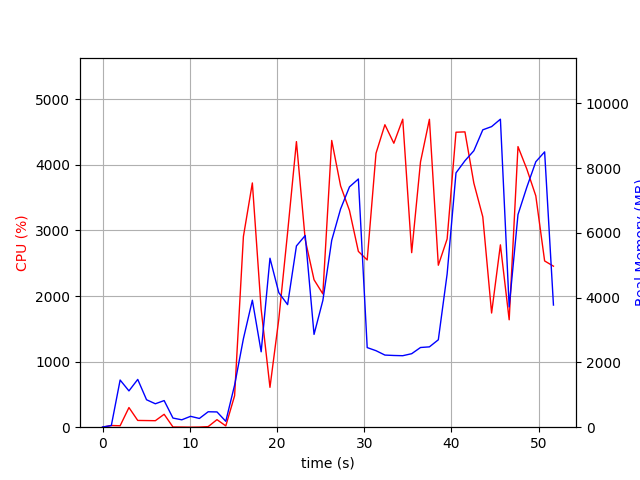

Values plotted in this chart, from the file beside it:
elapsed_time, nproc, cpu, mem_real, mem_virtual
4.100799560546875e-05, 1, 0.0, 6.129, 2723
1.007, 2, 25.8, 51.48, 161.8
2.016, 10, 21.8, 1456, 5686
3.027, 5, 299.6, 1121, 4024
4.035, 11, 103.0, 1475, 5550
5.045, 4, 101.2, 847.7, 3407
6.053, 3, 99.1, 723.3, 2884
7.062, 4, 196.7, 821.9, 3573
8.074, 3, 3.0, 281.8, 2356
9.083, 3, 2.0, 228.2, 2300
10.09, 3, 0.0, 335.9, 2415
11.1, 3, 2.0, 269.8, 2334
12.11, 4, 8.9, 476.4, 2849
13.12, 4, 115.0, 471.4, 2843
14.13, 1, 19.8, 181.8, 4081
15.14, 1, 479.3, 1298, 7198
16.15, 1, 2906, 2732, 8372
17.18, 1, 3724, 3921, 9192
18.19, 1, 1797, 2328, 9248
19.19, 1, 607.5, 5217, 14368
20.21, 1, 1648, 4154, 13408
21.22, 1, 2967, 3784, 20576
22.23, 1, 4354, 5596, 21976
23.24, 1, 2859, 5918, 22056
24.25, 1, 2248, 2865, 24104
25.26, 1, 2032, 3914, 22056
26.27, 1, 4371, 5771, 28982
27.29, 1, 3679, 6739, 28982
28.31, 1, 3303, 7420, 28982
29.33, 1, 2680, 7663, 28982
30.34, 1, 2550, 2458, 26934
31.35, 1, 4176, 2362, 26934
32.37, 1, 4611, 2227, 26934
33.4, 1, 4329, 2214, 26934
34.42, 1, 4696, 2207, 26934
35.44, 1, 2661, 2269, 26934
36.45, 1, 4045, 2461, 32054
37.48, 1, 4694, 2481, 32054
38.5, 1, 2469, 2699, 33078
39.51, 1, 2869, 4732, 33078
40.52, 1, 4497, 7852, 33094
41.55, 1, 4502, 8226, 40274
42.57, 1, 3721, 8535, 40274
43.6, 1, 3206, 9181, 40274
44.6, 1, 1741, 9281, 40370
45.61, 1, 2780, 9509, 40370
46.62, 1, 1638, 3713, 40370
47.63, 1, 4278, 6565, 40618
48.64, 1, 3934, 7412, 40618
49.67, 1, 3527, 8195, 40618
50.68, 1, 2534, 8501, 40618
51.7, 1, 2455, 3771, 44826
